Run: headless pygame with SDL's dummy video driver; simulated clock (each Clock.tick advances the game by its frame time, no real sleeping); random seed 0; keys injected as events and as key.get_pressed() state; mouse plan: one left click at the window centre at the start of phase 2, then a move to the lower-right quarter at the start of phase 3.
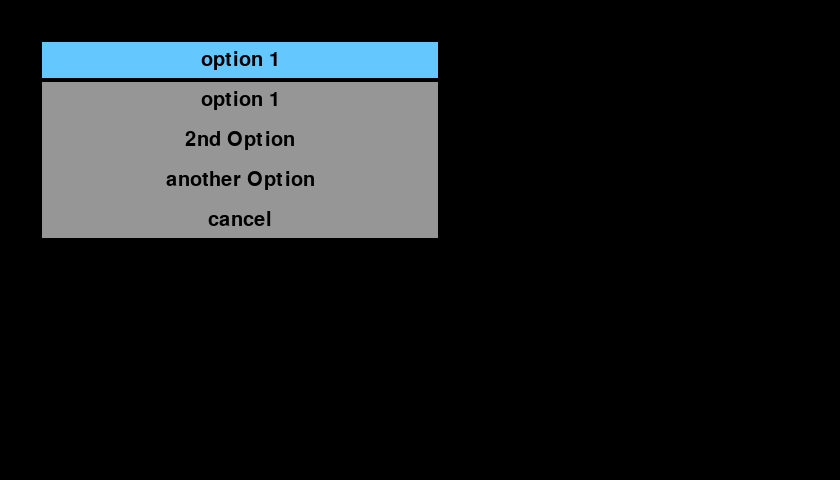
Frame 1 of 4 · flips 1–60 · no input
Frame 2 of 4 · flips 61–180 · clicked the window centre · tapped SPACE, RETURN · held RIGHT (→), D · screen unchanged from frame 1, image omitted
Frame 3 of 4 · flips 181–300 · moved the mouse to the lower-right quarter · held DOWN (↓), S · screen unchanged from frame 2, image omitted
Frame 4 of 4 · flips 301–420 · held LEFT (←), A, UP (↑), W · screen unchanged from frame 3, image omitted

The pygame program that drew these frames:

import pygame

class OptionBox():

    def __init__(self, options, x=40, y=40, width=400, height=40, selected = 0): 
        self.window = pygame.display.get_surface()   
        self.color = (150, 150, 150)
        self.highlight_color = (100, 200, 255)
        self.rect = pygame.Rect(x, y, width, height)
        self.font = pygame.font.SysFont(None, 30)
        self.options = options
        self.selected = selected
        self.active_option = -1
        
    def addOption (self,option): 
        self.options.append (option)    

    def draw(self, surf):
        pygame.draw.rect(surf, self.highlight_color, self.rect)
        pygame.draw.rect(surf, (0, 0, 0), self.rect, 2)
        msg = self.font.render(self.options[self.selected], 1, (0, 0, 0))
        surf.blit(msg, msg.get_rect(center = self.rect.center))

        for i, text in enumerate(self.options):
           rect = self.rect.copy()
           rect.y += (i+1) * self.rect.height
           pygame.draw.rect(surf, self.highlight_color if i == self.active_option else self.color, rect)
           msg = self.font.render(text, 1, (0, 0, 0))
           surf.blit(msg, msg.get_rect(center = rect.center))
        outer_rect = (self.rect.x, self.rect.y + self.rect.height, self.rect.width, self.rect.height * len(self.options))
        pygame.draw.rect(surf, (0, 0, 0), outer_rect, 2)

    def update(self, event_list):
        mpos = pygame.mouse.get_pos()
        
        self.active_option = -1
        for i in range(len(self.options)):
           rect = self.rect.copy()
           rect.y += (i+1) * self.rect.height
           if rect.collidepoint(mpos):
              self.active_option = i
              break

        for event in event_list:
           if event.type == pygame.MOUSEBUTTONUP and event.button == 1:
              self.selected = self.active_option
              return self.active_option
        return -1
    
    def getSelection (self):
       debugIt = False 
       result = -1
       selection = ''
       run = True
       print ( 'getSelection....')
       quit = False 
       while run:    
          pygame.time.Clock().tick(60)
                   
          event_list = pygame.event.get()
          for event in event_list:
             if event.type == pygame.QUIT:
                run = False
             elif event.type == 769: # ESCAPE 
                quit = True 
                break
             elif debugIt:
                print ( 'event.type: ' + str(event.type) ) 
          if quit:
             break
          selected_option = self.update(event_list)       
          if selected_option >= 0:
             print(selected_option)
             result = selected_option
             break

          self.draw(self.window)
          pygame.display.flip()
       if result != -1: 
          selection = self.options[result]
       print ( 'Got selection: [' + selection + ']') 
       return selection
       
    def run (self): 
       comboBox = OptionBox(self.options)

       while True:
          result = comboBox.getSelection()
          if result in self.options: 
             break
       
       return result
       
if __name__ == '__main__':
   pygame.init()
   window = pygame.display.set_mode((840, 480))
   
   options = ['option 1', '2nd Option', 'another Option', 'cancel']
   comboBox = OptionBox(options)
   result = comboBox.run ()
   
   print ( 'Got final result: [' + result + ']' )   
   pygame.quit()
   exit()
